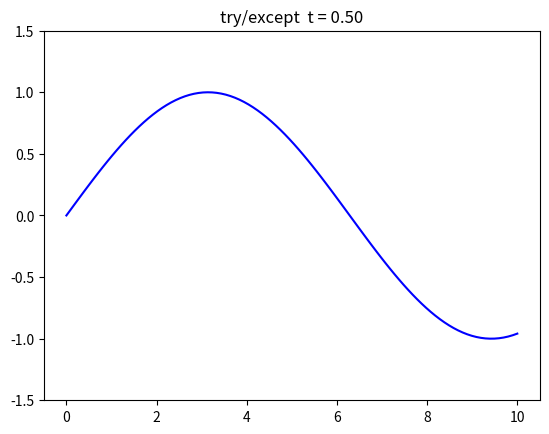

The script that saved this image:
import numpy as np
import matplotlib.pyplot as plt

t = 0.5
x = np.linspace(0, 10, 100)

try:
    y = np.sin(t * x)
except Exception:
    y = np.zeros(100)

fig, ax = plt.subplots()
ax.plot(x, y, 'b-')
ax.set_ylim(-1.5, 1.5)
ax.set_title(f"try/except  t = {t:.2f}")

plt.show()
